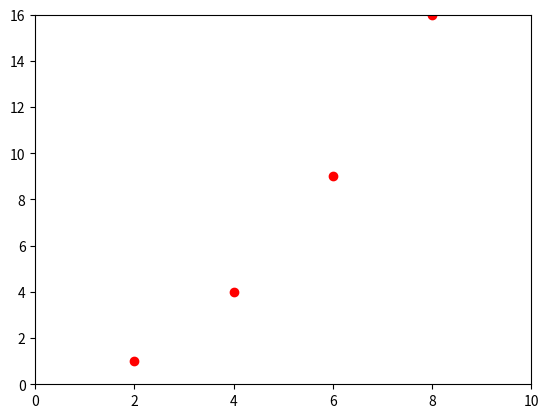

Write the Python code that produced this figure.
import matplotlib.pyplot as plt
plt.plot([2,4,6,8], [1,4,9,16], 'ro')
plt.axis([0, 10, 0, 16])
plt.show()